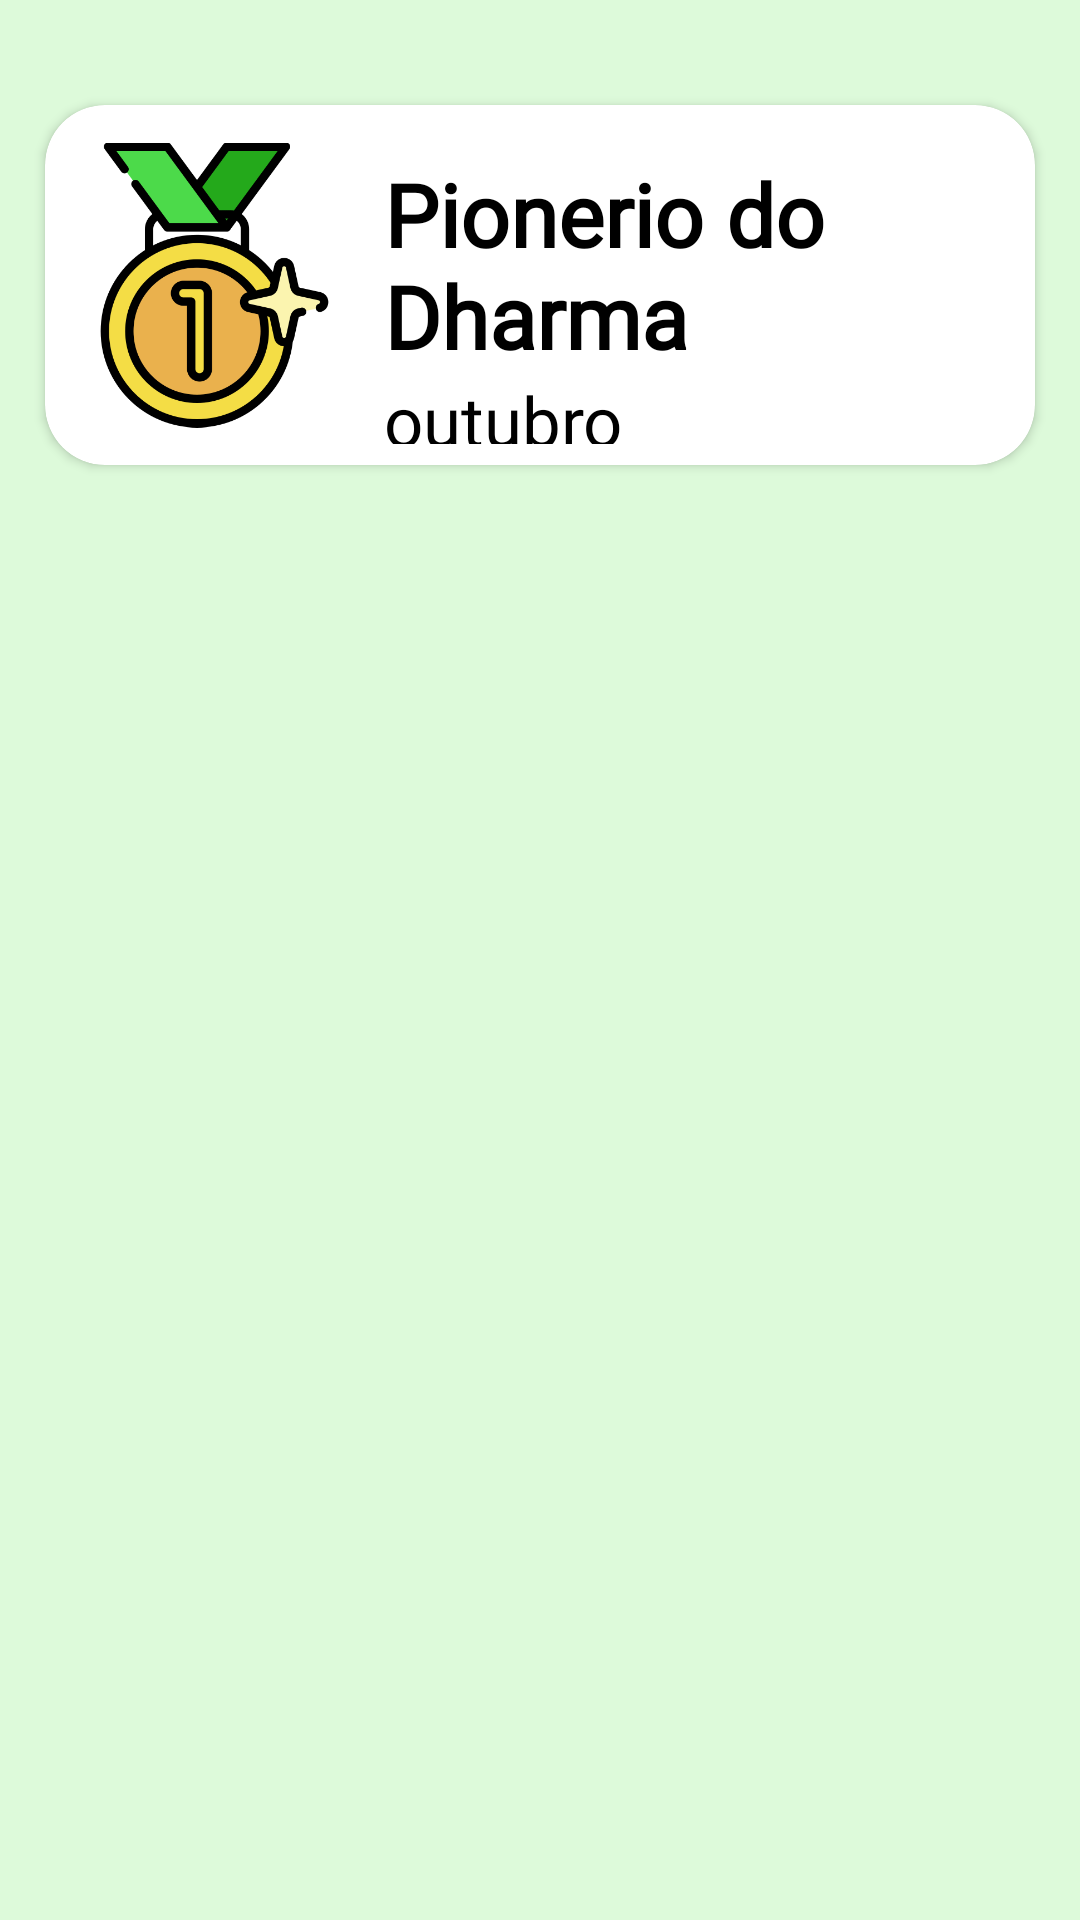

This screen was rendered from an Android layout file. Write that file and the resources it references.
<!-- AndroidManifest.xml: application theme Theme.GlicoDharma -->
<!-- res/layout/fragment_medalhas.xml -->
<?xml version="1.0" encoding="utf-8"?>
<LinearLayout xmlns:android="http://schemas.android.com/apk/res/android"
    xmlns:tools="http://schemas.android.com/tools"
    android:layout_width="match_parent"
    android:layout_height="match_parent"
    xmlns:app="http://schemas.android.com/apk/res-auto"
    android:background="#ddfada"
    android:paddingTop="20dp"
    android:orientation="vertical"
    tools:context=".Medalhas">

    <androidx.cardview.widget.CardView
        android:id="@+id/medalha1medicao"
        android:layout_width="match_parent"
        android:layout_height="120dp"
        android:layout_margin="15dp"
        app:cardBackgroundColor="@color/white"
        android:visibility="visible"
        app:cardCornerRadius="20dp">

        <LinearLayout
            android:layout_width="match_parent"
            android:layout_height="wrap_content"
            android:orientation="horizontal">

            <ImageView
                android:layout_width="95dp"
                android:layout_height="wrap_content"
                android:layout_marginLeft="9dp"
                android:src="@drawable/gold_medal"
                android:layout_gravity="start" />

            <LinearLayout
                android:layout_width="wrap_content"
                android:layout_height="wrap_content"
                android:orientation="vertical"
                android:layout_marginTop="7dp"
                android:layout_marginBottom="7dp"
                android:layout_marginLeft="9dp"
                android:gravity="center_vertical">

                <TextView
                    android:paddingTop="10dp"
                    android:layout_width="wrap_content"
                    android:layout_height="wrap_content"
                    android:fontFamily="@font/antic"
                    android:text="Pionerio do Dharma"
                    android:textStyle="bold"
                    android:textColor="@color/black"
                    android:textSize="29sp" />

                <TextView
                    android:layout_width="wrap_content"
                    android:layout_height="wrap_content"
                    android:fontFamily="@font/antic"
                    android:text="outubro"
                    android:textColor="@color/black"
                    android:textSize="23sp" />

            </LinearLayout>

        </LinearLayout>

    </androidx.cardview.widget.CardView>

    <LinearLayout
        android:id="@+id/semMedalhas"
        android:layout_width="match_parent"
        android:layout_height="match_parent"
        android:orientation="vertical"
        android:layout_gravity="center"
        android:visibility="invisible">

        <TextView
            android:layout_width="wrap_content"
            android:layout_height="wrap_content"
            android:fontFamily="@font/antic"
            android:text="Complete as missões para receber medalhas exclusivas!"
            android:textColor="@color/black"
            android:textSize="30sp"
            android:textAlignment="center" />

        <ImageView
            android:layout_gravity="center"
            android:layout_width="390dp"
            android:layout_height="390dp"
            android:src="@drawable/rejected" />

    </LinearLayout>

</LinearLayout>
<!-- resources referenced by this layout -->
<resources>
  <!-- drawable gold_medal: png bitmap (drawable, 39498 bytes) -->
  <!-- drawable rejected: png bitmap (drawable, 28899 bytes) -->
  <style name="Theme.GlicoDharma" parent="Base.Theme.GlicoDharma" />
  <style name="Base.Theme.GlicoDharma" parent="Theme.MaterialComponents.Light.NoActionBar">
          
          
          <item name="android:windowContentTransitions">true</item>
          <item name="pinViewStyle">@style/PinWidget.PinView</item>
      </style>
  <!-- not gathered from this repository: default colours our renderer supplied (Android Studio template values) -->
  <color name="black">#FF000000</color>
  <color name="white">#FFFFFFFF</color>
</resources>
